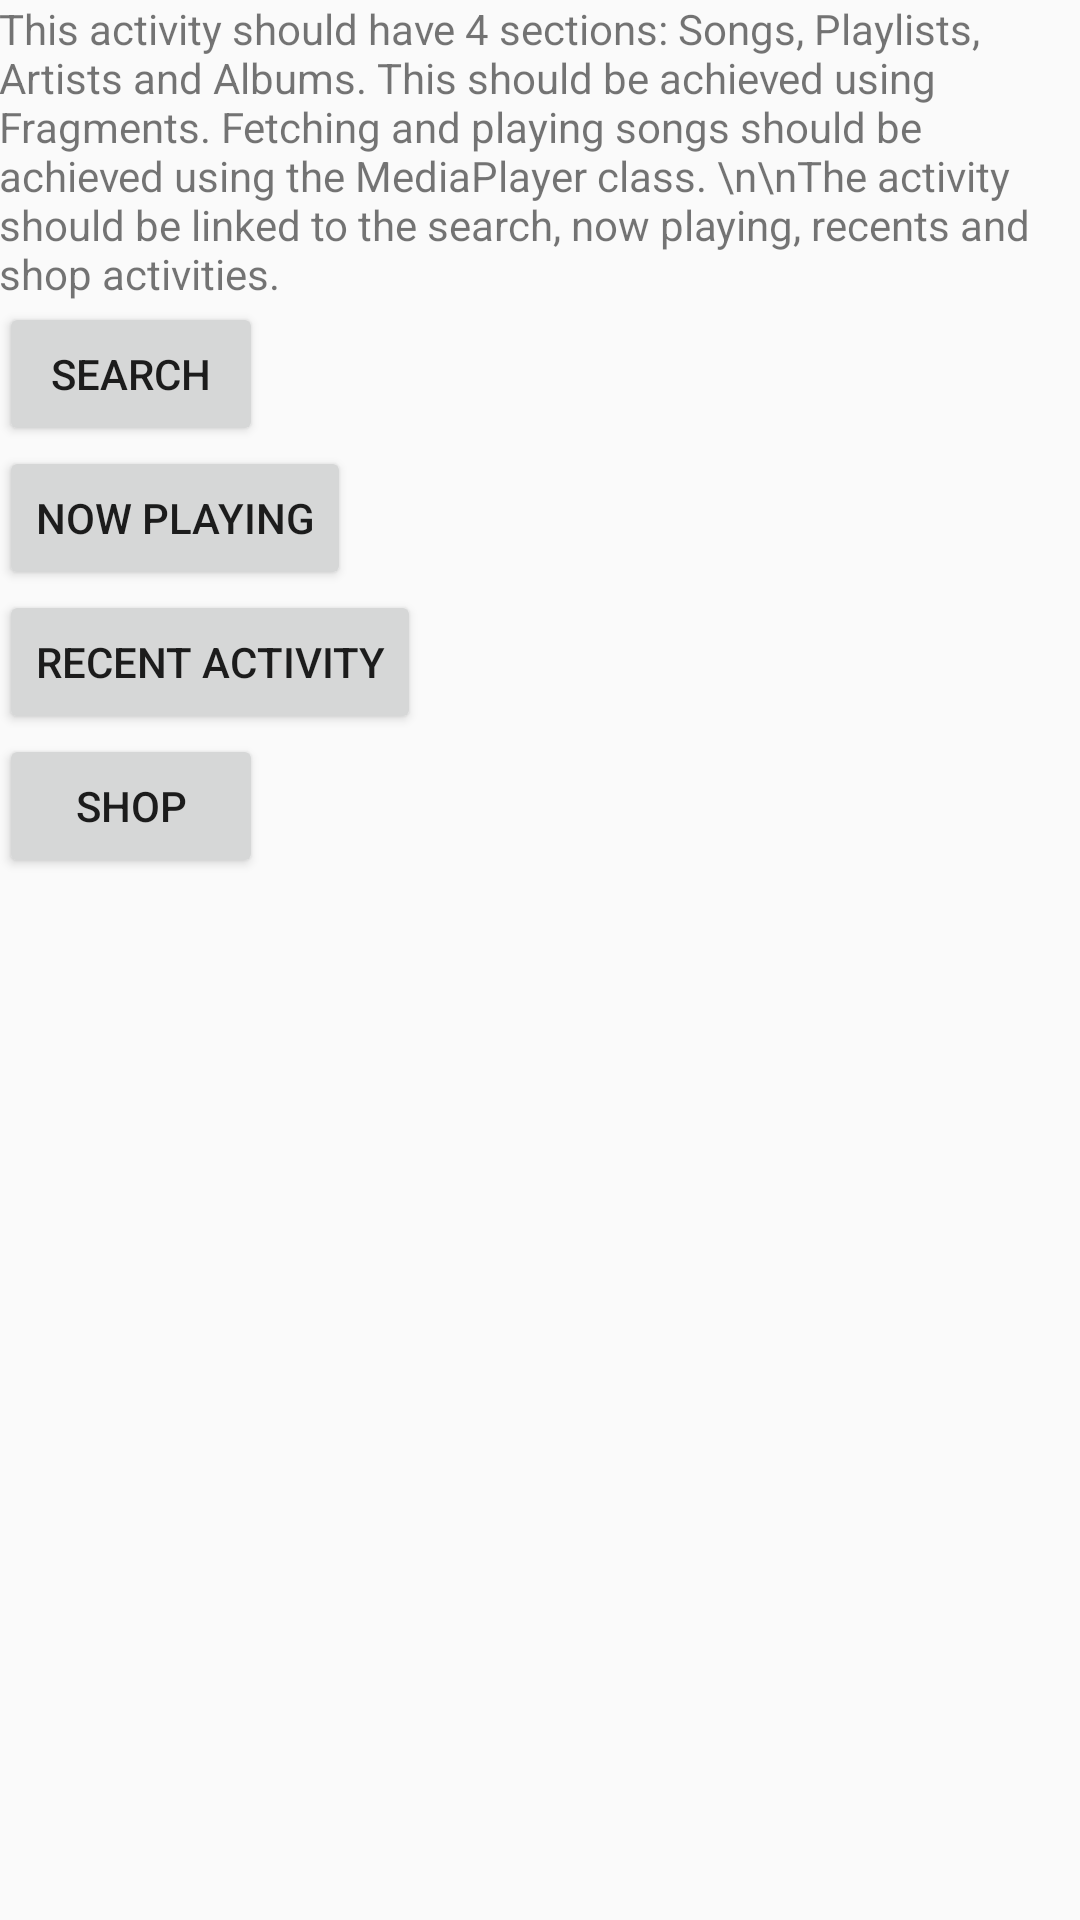

Reconstruct the res/layout file that produces this screen, plus the resources it refers to.
<!-- AndroidManifest.xml: application theme AppTheme -->
<!-- res/layout/activity_music_library.xml -->
<?xml version="1.0" encoding="utf-8"?>
<LinearLayout xmlns:android="http://schemas.android.com/apk/res/android"
    xmlns:tools="http://schemas.android.com/tools"
    android:id="@+id/activity_music_library"
    android:layout_width="match_parent"
    android:layout_height="match_parent"
    android:paddingBottom="@dimen/activity_vertical_margin"
    android:paddingLeft="@dimen/activity_horizontal_margin"
    android:paddingRight="@dimen/activity_horizontal_margin"
    android:paddingTop="@dimen/activity_vertical_margin"
    android:orientation="vertical"
    tools:context="com.example.android.musicplayer.MusicLibraryActivity">

    <TextView
        android:layout_width="wrap_content"
        android:layout_height="wrap_content"
        android:text="This activity should have 4 sections: Songs, Playlists, Artists and Albums. This should be achieved using Fragments. Fetching and playing songs should be achieved using the MediaPlayer class. \n\nThe activity should be linked to the search, now playing, recents and shop activities."/>

    <Button
        android:id="@+id/search_button"
        style="@style/ButtonsStyle"
        android:text="@string/search"/>

    <Button
        android:id="@+id/now_playing_button"
        style="@style/ButtonsStyle"
        android:text="@string/now_playing"/>

    <Button
        android:id="@+id/recent_activity_button"
        style="@style/ButtonsStyle"
        android:text="@string/recent_activity"/>

    <Button
        android:id="@+id/shop_button"
        style="@style/ButtonsStyle"
        android:text="@string/shop"/>
</LinearLayout>
<!-- resources referenced by this layout -->
<resources>
  <string name="now_playing">Now Playing</string>
  <string name="recent_activity">Recent Activity</string>
  <string name="search">Search</string>
  <string name="shop">Shop</string>
  <style name="ButtonsStyle">
          <item name="android:layout_width">wrap_content</item>
          <item name="android:layout_height">wrap_content</item>
      </style>
  <style name="AppTheme" parent="Theme.AppCompat.Light.DarkActionBar">
          
          <item name="colorPrimary">@color/colorPrimary</item>
          <item name="colorPrimaryDark">@color/colorPrimaryDark</item>
          <item name="colorAccent">@color/colorAccent</item>
      </style>
  <!-- not gathered from this repository: default colours our renderer supplied (Android Studio template values) -->
  <color name="colorPrimary">#FF6200EE</color>
  <color name="colorPrimaryDark">#FF3700B3</color>
  <color name="colorAccent">#FF03DAC5</color>
</resources>
